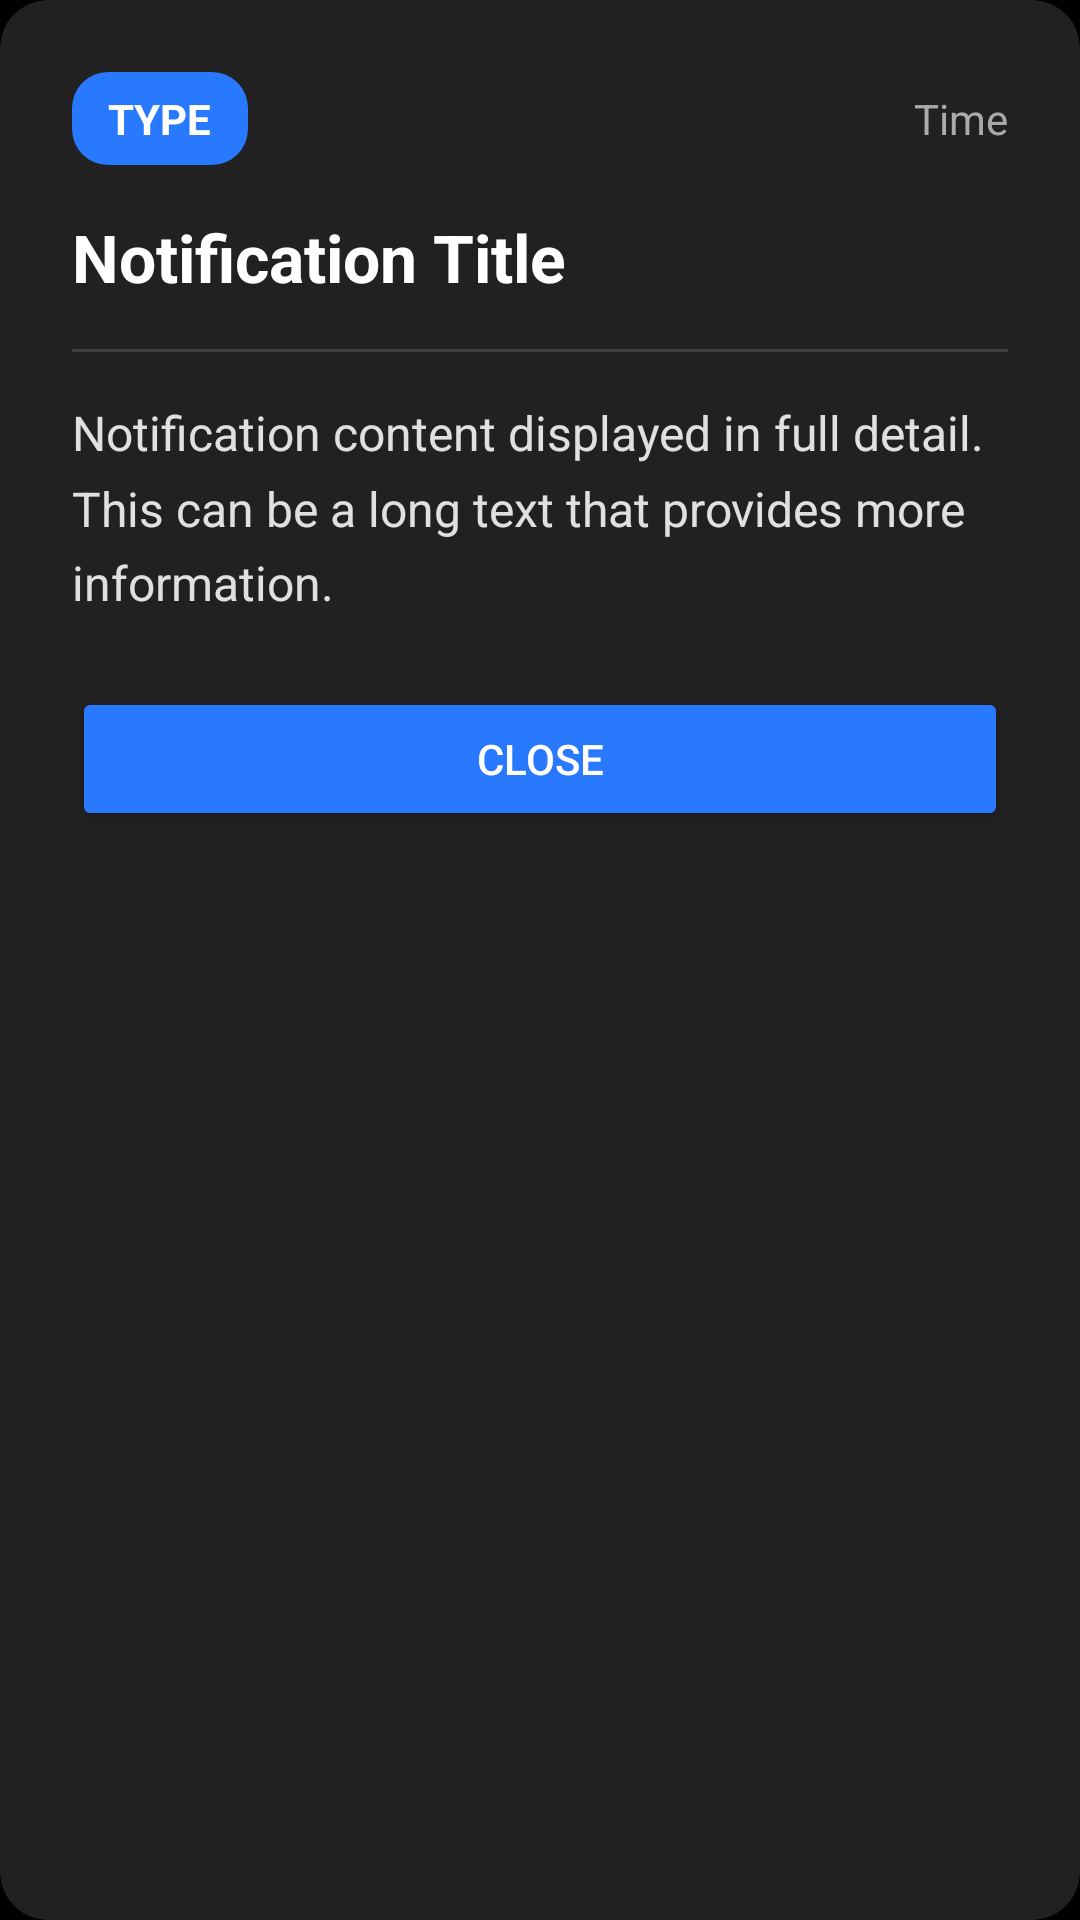

Here is an Android app screen rendered from its layout file. Give the layout XML and the strings, colors and styles it references.
<!-- AndroidManifest.xml: application theme Theme.MyApplication -->
<!-- res/layout/dialog_notification_detail.xml -->
<?xml version="1.0" encoding="utf-8"?>

<androidx.cardview.widget.CardView
    xmlns:android="http://schemas.android.com/apk/res/android"
    xmlns:app="http://schemas.android.com/apk/res-auto"
    android:layout_width="match_parent"
    android:layout_height="wrap_content"
    app:cardCornerRadius="16dp"
    app:cardBackgroundColor="#212121"
    app:cardElevation="8dp">
    
    <LinearLayout
        android:layout_width="match_parent"
        android:layout_height="wrap_content"
        android:orientation="vertical"
        android:padding="24dp">
        
        <LinearLayout
            android:layout_width="match_parent"
            android:layout_height="wrap_content"
            android:orientation="horizontal"
            android:gravity="center_vertical"
            android:layout_marginBottom="16dp">
            
            <TextView
                android:id="@+id/textViewDialogNotificationType"
                android:layout_width="wrap_content"
                android:layout_height="wrap_content"
                android:background="@drawable/rounded_badge_background"
                android:paddingStart="12dp"
                android:paddingEnd="12dp"
                android:paddingTop="6dp"
                android:paddingBottom="6dp"
                android:text="TYPE"
                android:textColor="#FFFFFF"
                android:textSize="14sp"
                android:textStyle="bold" />
            
            <TextView
                android:id="@+id/textViewDialogNotificationTime"
                android:layout_width="0dp"
                android:layout_height="wrap_content"
                android:layout_weight="1"
                android:gravity="end"
                android:text="Time"
                android:textColor="#AAAAAA"
                android:textSize="14sp" />
        </LinearLayout>
        
        <TextView
            android:id="@+id/textViewDialogNotificationTitle"
            android:layout_width="match_parent"
            android:layout_height="wrap_content"
            android:text="Notification Title"
            android:textColor="#FFFFFF"
            android:textSize="22sp"
            android:textStyle="bold"
            android:layout_marginBottom="16dp" />
        
        <View
            android:layout_width="match_parent"
            android:layout_height="1dp"
            android:background="#3E3E3E"
            android:layout_marginBottom="16dp" />
        
        <ScrollView
            android:layout_width="match_parent"
            android:layout_height="wrap_content"
            android:maxHeight="300dp">
            
            <TextView
                android:id="@+id/textViewDialogNotificationContent"
                android:layout_width="match_parent"
                android:layout_height="wrap_content"
                android:text="Notification content displayed in full detail. This can be a long text that provides more information."
                android:textColor="#E0E0E0"
                android:textSize="16sp"
                android:lineSpacingMultiplier="1.3" />
        </ScrollView>
        
        <Button
            android:id="@+id/buttonDialogClose"
            android:layout_width="match_parent"
            android:layout_height="wrap_content"
            android:layout_marginTop="24dp"
            android:backgroundTint="#2979FF"
            android:text="Close"
            android:textColor="#FFFFFF"
            android:padding="12dp"
            app:cornerRadius="12dp" />
    </LinearLayout>
</androidx.cardview.widget.CardView>
<!-- resources referenced by this layout -->
<resources>
  <!-- drawable rounded_badge_background (drawable) -->
  <?xml version="1.0" encoding="utf-8"?>
  
  <shape xmlns:android="http://schemas.android.com/apk/res/android"
      android:shape="rectangle">
      <solid android:color="#2979FF" />
      <corners android:radius="12dp" />
  </shape>
  <style name="Theme.MyApplication" parent="Theme.MaterialComponents.DayNight.NoActionBar">
          
          <item name="colorPrimary">@color/teal_200</item>
          <item name="colorPrimaryVariant">@color/teal_700</item>
          <item name="colorOnPrimary">@color/black</item>
          
          <item name="colorSecondary">@color/teal_200</item>
          <item name="colorSecondaryVariant">@color/teal_700</item>
          <item name="colorOnSecondary">@color/black</item>
          
          <item name="android:windowBackground">@color/black</item>
          <item name="android:textColor">@color/white</item>
          <item name="android:textColorPrimary">@color/white</item>
          <item name="android:textColorSecondary">@color/white</item>
          
          <item name="android:statusBarColor">@color/black</item>
      </style>
  <color name="teal_200">#FF03DAC5</color>
  <color name="teal_700">#FF018786</color>
  <color name="black">#FF000000</color>
  <color name="white">#FFFFFFFF</color>
</resources>
